pico-8 play session: hold ← + tap ❎, after a click and taps of 🅾, ❎, 🅾+❎, 🅾 in the second before t = 0

[t = 2 s] hold ← ~2s, tap ❎ ~4×
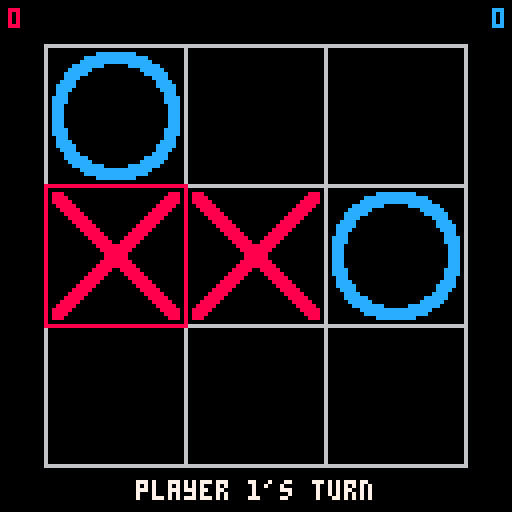

pico-8 cartridge
version 43
__lua__
-- tic-tac-toe -- defaults to vs cpu; pause menu toggles 2-player
-- by ethan lott

-- game state
board = {} -- 0 = empty, 1 = player x, 2 = player o
turn = 1
cursor = 5 -- which cell (1-9) the current player is hovering
state = "play" -- "play" = in progress, "win" = someone won, "draw" = full board
winner = 0
win_line = 0 -- winning triple of indices (0 = none), used by _draw to highlight

function reset()
    for i=1,9 do
        board[i] = 0
    end
    turn = 1
    cursor = 5
    state = "play"
    winner = 0
    win_line = 0
    ai_state = "idle"       -- "idle" or "waiting" for a move from the web page
    ai_frames = 0           -- frames spent waiting on the current request
    ai_acked = false        -- has the page acknowledged our request?
end

function _init()
    scores = {0, 0} -- scores[1]=player x wins, scores[2]=player o wins
    p2_is_ai = true         -- false = 2 players, true = player 2 is the cpu (default)
    set_mode(true)          -- registers the pause-menu toggle
    reset()
end

-- update the mode flag AND the pause-menu label to match.
function set_mode(is_ai)
    p2_is_ai = is_ai
    menuitem(1, p2_is_ai and "mode: vs cpu" or "mode: 2 player", toggle_mode)
end

-- pause-menu callback: flip mode and restart the round.
function toggle_mode()
    set_mode(not p2_is_ai)
    reset()
    return true             -- keep the pause menu open after toggling
end

-- board layout constants
-- 3 cells of 35px = 105px board. as a rect it spans 106px (inclusive
-- endpoints), so centering in 128px wants an 11px margin: ox = 11.
ox = 11 -- board origin x (left edge)
oy = 11 -- board origin y (top edge)
cs = 35 -- cell size in pixels

function cell_col(i)
    return (i-1) % 3
end

function cell_row(i)
    return flr((i-1) / 3)
end

function cell_pos(i)
    local x = ox + cell_col(i) * cs
    local y = oy + cell_row(i) * cs
    return x, y
end

-- the 8 ways to win, each a triple of board indices
lines = {
    {1,2,3}, {4,5,6}, {7,8,9}, -- rows
    {1,4,7}, {2,5,8}, {3,6,9}, -- columns
    {1,5,9}, {3,5,7}           -- diagonals
}

-- winner_of(b): 1 or 2 if that player has a line on board b, else 0.
-- pure (no globals touched) so minimax can call it on trial boards.
function winner_of(b)
    for line in all(lines) do
        local a = b[line[1]]
        if a != 0 and a == b[line[2]] and a == b[line[3]] then
            return a
        end
    end
    return 0
end

-- minimax score of board b, to move `who`, from `me`'s perspective.
-- +1 = me wins, -1 = me loses, 0 = draw (optimal play by both sides).
function minimax(b, who, me)
    local w = winner_of(b)
    if w == me then return 1 end
    if w != 0 then return -1 end

    local full = true
    for i=1,9 do if b[i] == 0 then full = false end end
    if full then return 0 end   -- draw

    local best
    for i=1,9 do
        if b[i] == 0 then
            b[i] = who                       -- try the move
            local s = minimax(b, 3-who, me)
            b[i] = 0                          -- undo
            if who == me then                -- my turn: maximize
                if best == nil or s > best then best = s end
            else                             -- their turn: minimize
                if best == nil or s < best then best = s end
            end
        end
    end
    return best
end

-- best legal cell for player `me` on board b.
function best_move(b, me)
    local bestcell, bestscore
    for i=1,9 do
        if b[i] == 0 then
            b[i] = me
            local s = minimax(b, 3-me, me)
            b[i] = 0
            if bestcell == nil or s > bestscore then
                bestcell, bestscore = i, s
            end
        end
    end
    return bestcell
end

-- gpio bridge to the web page; must stay in sync with src/lib/gpio.ts.
--   byte 0     status: 0 idle · 1 request · 2 thinking · 3 ready
--   bytes 1..9 board cells (0 empty, 1 human, 2 ai) -- same coding as `board`
--   byte 10    move cell, 0-based. the page writes the move to play, or a value >8
--              meaning "play your own minimax"; overwrite it with the cell that's
--              actually played before going idle, so the page can read it back.
gpio = 0x5f80
gp_status = 0
gp_move = 10
st_idle, st_request, st_thinking, st_ready = 0, 1, 2, 3

-- how long to wait (frames @30fps) on a web move before falling back locally:
ai_ack_frames = 15   -- ~0.5s: no ack -> assume no page (e.g. desktop pico-8)
-- must exceed the page's request timeout (getAiTurn, ~12s) so the page always gets to
-- answer and read back what was played; if it bails first it can't. only a dead page
-- should reach this.
ai_max_frames = 450  -- ~15s: page acked but never answered -> don't hang

-- publish the board and ask the page for a move.
function request_web_move()
    for i=1,9 do poke(gpio+i, board[i]) end
    poke(gpio+gp_status, st_request)
    ai_state = "waiting"
    ai_frames = 0
    ai_acked = false
end

-- drive the cpu's turn. runs each _update while it's player 2 (ai) to move.
-- asks the web page over gpio; falls back to local minimax if nobody answers.
function update_ai()
    if ai_state == "idle" then
        request_web_move()
        return
    end

    ai_frames += 1
    local status = peek(gpio+gp_status)
    if status >= st_thinking then ai_acked = true end

    local cell = nil
    if status == st_ready then
        local m = peek(gpio+gp_move)          -- 0-based index from the page
        if m >= 0 and m <= 8 and board[m+1] == 0 then
            cell = m + 1
        else
            cell = best_move(board, 2)         -- page sent garbage; recover
        end
    elseif not ai_acked and ai_frames >= ai_ack_frames then
        cell = best_move(board, 2)             -- no bridge listening
    elseif ai_frames >= ai_max_frames then
        cell = best_move(board, 2)             -- bridge stalled
    end

    if cell then
        poke(gpio+gp_move, cell-1)             -- publish the cell we ACTUALLY played
        poke(gpio+gp_status, st_idle)          -- release the bridge; page reads it back
        ai_state = "idle"
        place(cell)
    end
end

function check_win()
    for line in all(lines) do
        local a = board[line[1]]
        local b = board[line[2]]
        local c = board[line[3]]
        -- all three cells filled with the same player?
        if a != 0 and a == b and b == c then
            winner = a
            state = "win"
            win_line = line   -- remember the line for highlighting
            scores[a] += 1    -- count this round for the winner
            return
        end
    end
    -- no winner: if any cell is still empty the game continues,
    -- otherwise the board is full and it's a draw
    for i=1,9 do
        if board[i] == 0 then
            return
        end
    end
    state = "draw" -- board full, nobody won
end

-- place the current player's mark in cell `c`, then resolve the turn.
-- assumes c is a legal (empty) cell.
function place(c)
    board[c] = turn        -- stamp the current player's mark
    sfx(1)
    check_win()
    if state == "win" then
        sfx(2)
    elseif state == "draw" then
        sfx(3)
    else
        turn = 3 - turn    -- hand off to the other player
    end
end

function _update()
    if state == "play" then
        -- cpu's turn? ask the web page (or fall back to local minimax).
        if p2_is_ai and turn == 2 then
            update_ai()
            return                          -- ignore human input on cpu's turn
        end

        local col = cell_col(cursor)
        local row = cell_row(cursor)
        local prev = cursor

        if btnp(0) then col = max(0, col - 1) end -- left
        if btnp(1) then col = min(2, col + 1) end -- right
        if btnp(2) then row = max(0, row - 1) end -- up
        if btnp(3) then row = min(2, row + 1) end -- down
        
        -- convert col/row back into a 1-9 cell index.
        cursor = row * 3 + col + 1

        if cursor != prev then
            sfx(0)                        -- moved to a new cell
        elseif btnp(0) or btnp(1) or btnp(2) or btnp(3) then
            sfx(5)                        -- pressed into an edge
        end

        if btnp(4) or btnp(5) then
            -- only allow placing on an empty cell
            if board[cursor] == 0 then
                place(cursor)
            else
                sfx(4)
            end
        end
    else
        -- state is "win" or "draw"
        if btnp(4) or btnp(5) then
            reset()
            sfx(6)
        end
    end
end

-- draw_mark(i, col): draw the mark in cell i, recolored toward `col`
-- player 1 = x, player 2 = o
function draw_mark(i, col)
    local mark = board[i]
    if mark == 0 then return end -- empty cell, nothing to draw
    local x, y = cell_pos(i) -- top-left of the cell
    local p = 1             -- inset from the cell edges
    local d = cs - 1 - 2*p       -- destination size (square, even -> equal gaps)
    
    -- source rect (pixel coords on the sheet) + the sprite's native ink
    local sx, sy, base
    if mark == 1 then
        sx, sy, base = 8, 0, 8    -- x sprite at (8,0), drawn red (8)
    else
        sx, sy, base = 40, 0, 12  -- o sprite at (40,0), drawn blue (12)
    end

    -- only swap when the requested color differs (i.e. the win highlight)
    if col != base then pal(base, col) end
    sspr(sx, sy, 32, 32, x+p+1, y+p+1, d, d)
    pal() -- reset so the swap doesn't leak into later draws
end

function _draw()
    cls(0)

    -- score tallies in the top corners
    local s1 = ""..scores[1]
    local s2 = ""..scores[2]
    print(s1, 2, 2, 8)            -- player 1, top-left, red (8)
    print(s2, 127 - #s2*4, 2, 12) -- player 2, top-right, blue (12)

    -- grid: outer border + two inner verticals + two inner horizontals
    rect(ox, oy, ox+3*cs, oy+3*cs, 6) -- outer border encloses all 9 cells
    for k=1,2 do
        local gx = ox + k*cs -- x of the k-th vertical line
        local gy = oy + k*cs -- y of the k-th horizontal line
        line(gx, oy, gx, oy+3*cs, 6) -- vertical, full board height
        line(ox, gy, ox+3*cs, gy, 6) -- horizontal, full board width
    end

    -- marks
    for i=1,9 do
        -- x is red (8), o is blue (12)
        draw_mark(i, board[i]==1 and 8 or 12)
    end

    -- win highlight: redraw the winning three in yellow
    if win_line != 0 then
        for idx in all(win_line) do
            draw_mark(idx, 10) -- 10 = yellow
        end
    end

    -- cursor: outline the hovered cell (only while playing)
    if state == "play" then
        local cx, cy = cell_pos(cursor)
        -- tint by whose turn it is: x red, o blue.
        local ccol = turn==1 and 8 or 12
        rect(cx, cy, cx+cs, cy+cs, ccol)
    end

    -- status line at the bottom
    local msg
    if state == "win" then
        msg = "player "..winner.." wins! press z/x"
    elseif state == "draw" then
        msg = "draw! press z/x"
    elseif p2_is_ai and turn == 2 then
        msg = "cpu thinking..."
    else
        msg = "player "..turn.."'s turn"
    end
    -- center horizontally: each char is 4px wide, so the string is
    -- #msg*4 px; (128 - #msg*4)/2 simplifies to 64 - #msg*2.
    print(msg, 64 - #msg*2, 120, 7)
end
__gfx__
000000008880000000000000000000000000088800000000000cccccccccc0000000000000000000000000000000000000000000000000000000000000000000
000000008888000000000000000000000000888800000000cccccccccccccccc0000000000000000000000000000000000000000000000000000000000000000
00700700888880000000000000000000000888880000000cccccccccccccccccc000000000000000000000000000000000000000000000000000000000000000
000770000888880000000000000000000088888000000cccccccc000000cccccccc0000000000000000000000000000000000000000000000000000000000000
00077000008888800000000000000000088888000000cccccc000000000000cccccc000000000000000000000000000000000000000000000000000000000000
0070070000088888000000000000000088888000000cccccc00000000000000cccccc00000000000000000000000000000000000000000000000000000000000
0000000000008888800000000000000888880000000cccc000000000000000000cccc00000000000000000000000000000000000000000000000000000000000
000000000000088888000000000000888880000000cccc00000000000000000000cccc0000000000000000000000000000000000000000000000000000000000
00000000000000888880000000000888880000000ccccc00000000000000000000ccccc000000000000000000000000000000000000000000000000000000000
00000000000000088888000000008888800000000cccc0000000000000000000000cccc000000000000000000000000000000000000000000000000000000000
00000000000000008888800000088888000000000ccc000000000000000000000000ccc000000000000000000000000000000000000000000000000000000000
0000000000000000088888000088888000000000cccc000000000000000000000000cccc00000000000000000000000000000000000000000000000000000000
0000000000000000008888800888880000000000cccc000000000000000000000000cccc00000000000000000000000000000000000000000000000000000000
0000000000000000000888888888800000000000ccc00000000000000000000000000ccc00000000000000000000000000000000000000000000000000000000
0000000000000000000088888888000000000000ccc00000000000000000000000000ccc00000000000000000000000000000000000000000000000000000000
0000000000000000000008888880000000000000ccc00000000000000000000000000ccc00000000000000000000000000000000000000000000000000000000
0000000000000000000008888880000000000000ccc00000000000000000000000000ccc00000000000000000000000000000000000000000000000000000000
0000000000000000000088888888000000000000ccc00000000000000000000000000ccc00000000000000000000000000000000000000000000000000000000
0000000000000000000888888888800000000000ccc00000000000000000000000000ccc00000000000000000000000000000000000000000000000000000000
0000000000000000008888800888880000000000cccc000000000000000000000000cccc00000000000000000000000000000000000000000000000000000000
0000000000000000088888000088888000000000cccc000000000000000000000000cccc00000000000000000000000000000000000000000000000000000000
00000000000000008888800000088888000000000ccc000000000000000000000000ccc000000000000000000000000000000000000000000000000000000000
00000000000000088888000000008888800000000cccc0000000000000000000000cccc000000000000000000000000000000000000000000000000000000000
00000000000000888880000000000888880000000ccccc00000000000000000000ccccc000000000000000000000000000000000000000000000000000000000
000000000000088888000000000000888880000000cccc00000000000000000000cccc0000000000000000000000000000000000000000000000000000000000
0000000000008888800000000000000888880000000cccc000000000000000000cccc00000000000000000000000000000000000000000000000000000000000
0000000000088888000000000000000088888000000cccccc00000000000000cccccc00000000000000000000000000000000000000000000000000000000000
00000000008888800000000000000000088888000000cccccc000000000000cccccc000000000000000000000000000000000000000000000000000000000000
000000000888880000000000000000000088888000000cccccccc000000cccccccc0000000000000000000000000000000000000000000000000000000000000
00000000888880000000000000000000000888880000000cccccccccccccccccc000000000000000000000000000000000000000000000000000000000000000
000000008888000000000000000000000000888800000000cccccccccccccccc0000000000000000000000000000000000000000000000000000000000000000
000000008880000000000000000000000000088800000000000cccccccccc0000000000000000000000000000000000000000000000000000000000000000000
